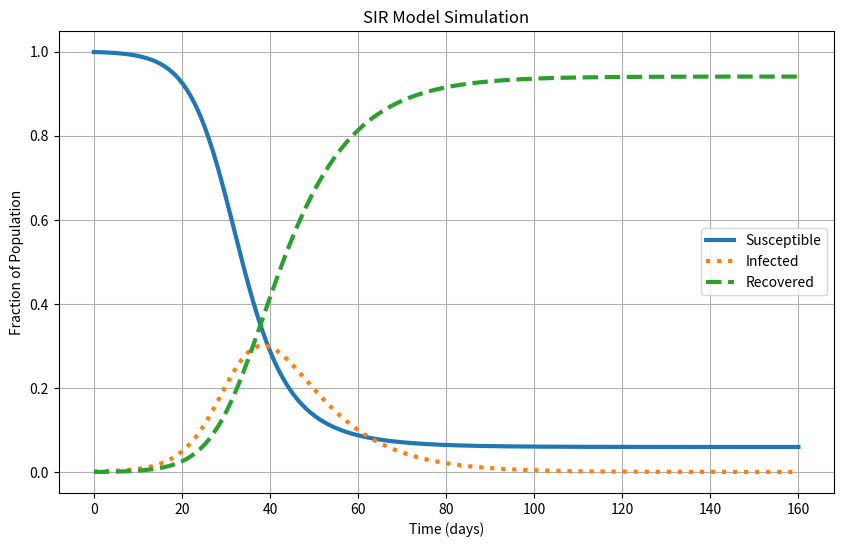

The matplotlib source for this figure:
# code copied from copilot AI

import numpy as np
import matplotlib.pyplot as plt
from scipy.integrate import odeint

# SIR model differential equations
def sir_model(y, t, beta, gamma):
    S, I, R = y
    dS_dt = -beta * S * I
    dI_dt = beta * S * I - gamma * I
    dR_dt = gamma * I
    return [dS_dt, dI_dt, dR_dt]

# Initial conditions
N = 1000       # Total population
I0 = 1         # Initial number of infected individuals
R0 = 0         # Initial number of recovered individuals
S0 = N - I0 - R0  # Initial number of susceptible individuals

# Contact rate and mean recovery rate
beta = 0.3     # Infection rate
gamma = 0.1    # Recovery rate

# Time grid (in days)
t = np.linspace(0, 160, 160)

# Initial state vector
y0 = [S0/N, I0/N, R0/N]  # Normalize to fractions

# Integrate the SIR equations over the time grid
solution = odeint(sir_model, y0, t, args=(beta, gamma))
S, I, R = solution.T

# Plot the results
plt.figure(figsize=(10,6))
plt.plot(t, S, label='Susceptible', linestyle = '-', linewidth = 3)
plt.plot(t, I, label='Infected', linestyle = ':', linewidth = 3)
plt.plot(t, R, label='Recovered', linestyle = '--', linewidth = 3)
plt.xlabel('Time (days)')
plt.ylabel('Fraction of Population')
plt.title('SIR Model Simulation')
plt.legend()
plt.grid(True)
plt.show()